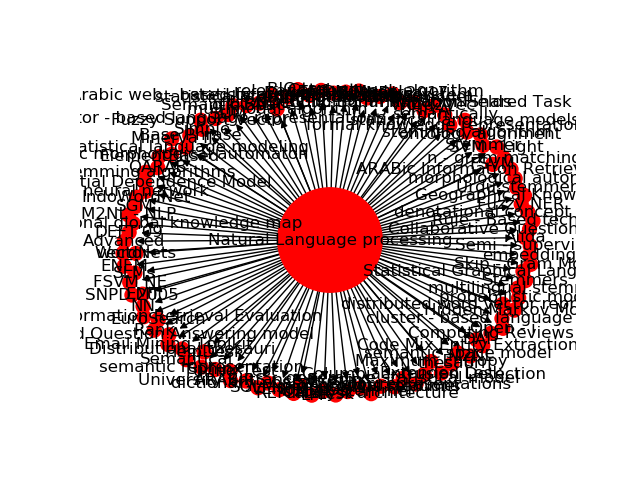

The table this chart was drawn from, first rows:
Source, Target, Type, Weight
8, 3816, Directed, 16
8, 3817, Directed, 16
8, 3818, Directed, 16
8, 3905, Directed, 2
8, 3906, Directed, 2
8, 3908, Directed, 2
8, 3910, Directed, 2
8, 3922, Directed, 2
8, 3962, Directed, 2
8, 3963, Directed, 2
8, 3993, Directed, 2
8, 3996, Directed, 2
8, 4004, Directed, 2
8, 4005, Directed, 2
8, 4007, Directed, 2
8, 4008, Directed, 2
8, 4009, Directed, 2
8, 4025, Directed, 2
8, 4026, Directed, 2
8, 4027, Directed, 2
8, 4028, Directed, 2
8, 4029, Directed, 2
8, 4030, Directed, 2
8, 4082, Directed, 3
8, 4086, Directed, 2
8, 4109, Directed, 2
8, 4179, Directed, 2
8, 4192, Directed, 2
8, 4193, Directed, 2
8, 4208, Directed, 2
8, 4228, Directed, 3
8, 4317, Directed, 2
8, 4332, Directed, 2
8, 4396, Directed, 2
8, 4403, Directed, 3
8, 4422, Directed, 2
8, 4423, Directed, 2
8, 4424, Directed, 2
8, 4441, Directed, 2
8, 4455, Directed, 2
8, 4469, Directed, 2
8, 4488, Directed, 2
8, 4509, Directed, 2
8, 4522, Directed, 2
8, 4523, Directed, 2
8, 4549, Directed, 2
8, 4048, Directed, 3
8, 4557, Directed, 2
8, 4564, Directed, 2
8, 4565, Directed, 2
8, 4566, Directed, 2
8, 4590, Directed, 2
8, 4591, Directed, 2
8, 4615, Directed, 2
8, 4644, Directed, 2
8, 4645, Directed, 2
8, 4651, Directed, 2
8, 4652, Directed, 2
8, 4661, Directed, 2
8, 4662, Directed, 2
... 52 more rows
